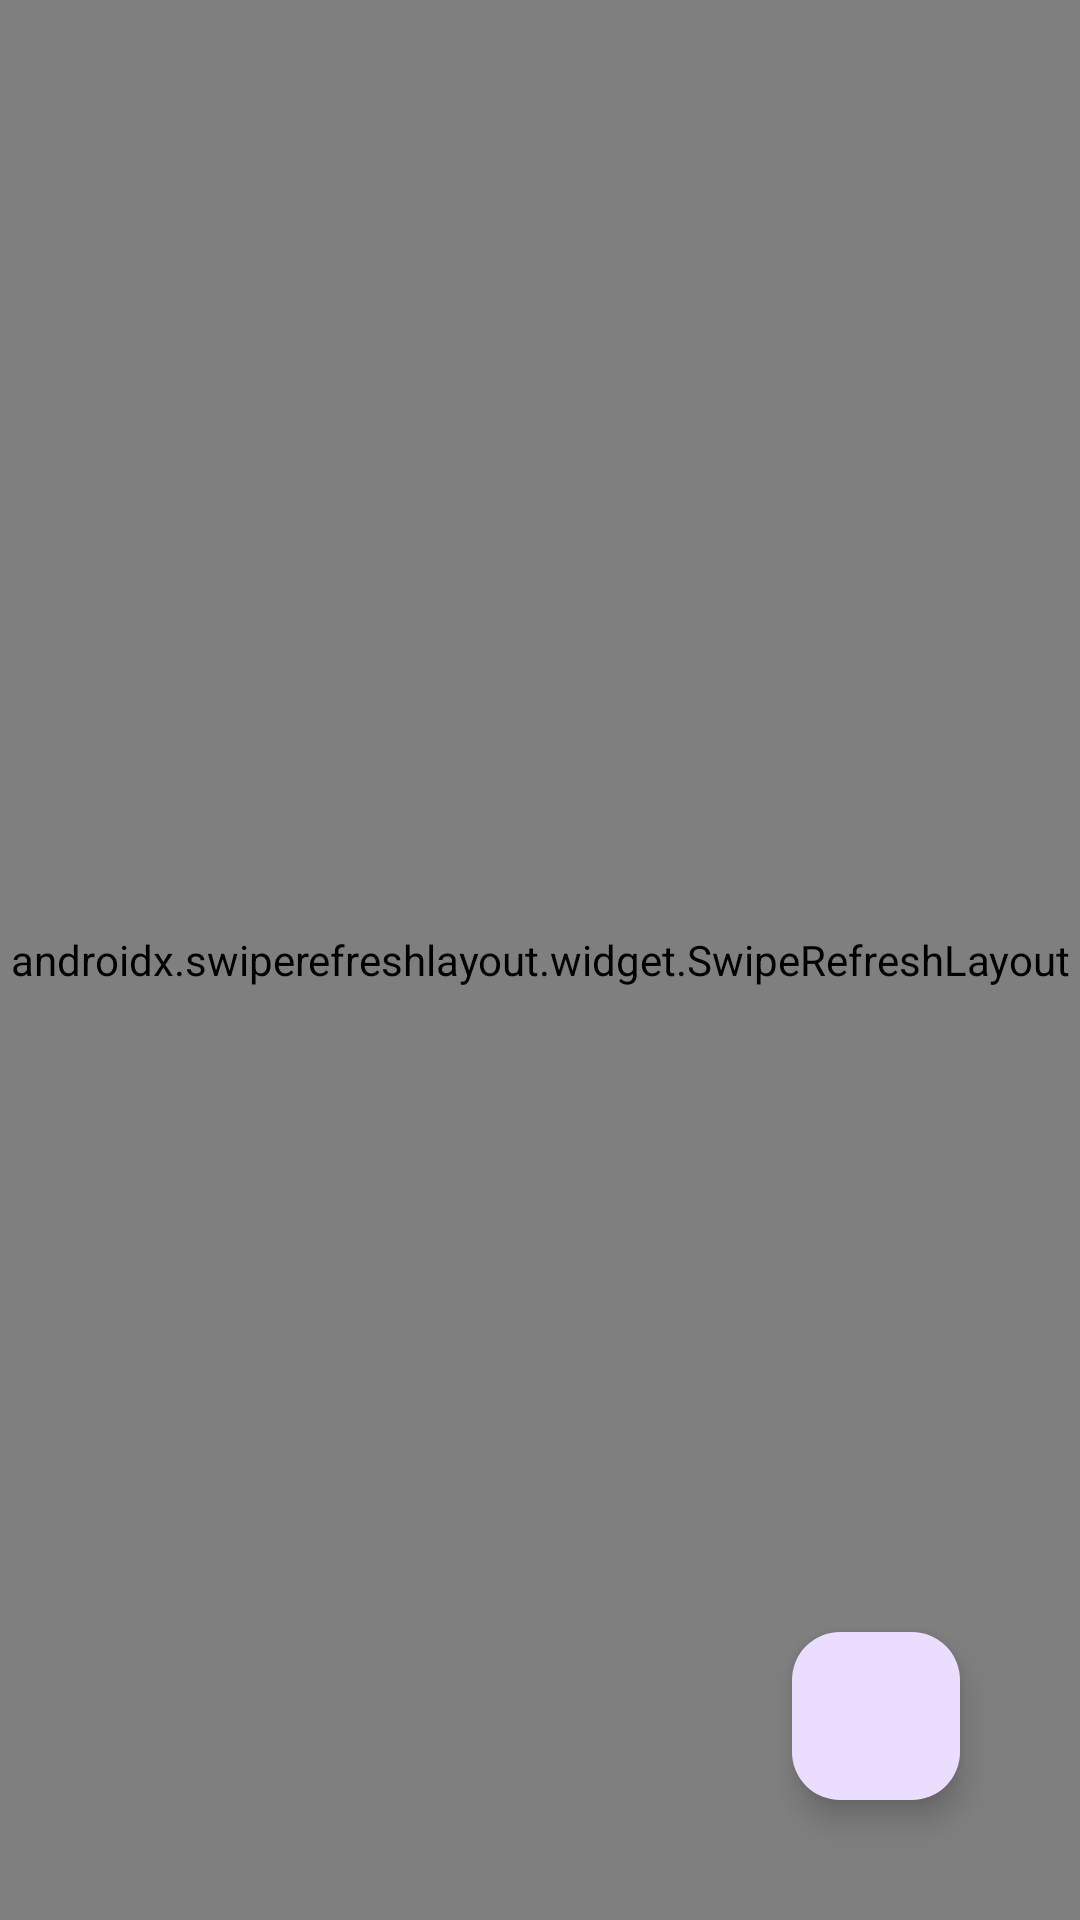

This screen was rendered from an Android layout file. Write that file and the resources it references.
<!-- AndroidManifest.xml: application theme Theme.NotesCleanArchitecture -->
<!-- res/layout/fragment_list.xml -->
<?xml version="1.0" encoding="utf-8"?>
<androidx.constraintlayout.widget.ConstraintLayout xmlns:android="http://schemas.android.com/apk/res/android"
    xmlns:app="http://schemas.android.com/apk/res-auto"
    android:layout_width="match_parent"
    android:layout_height="match_parent"
    xmlns:tools="http://schemas.android.com/tools">

    <androidx.swiperefreshlayout.widget.SwipeRefreshLayout
        android:id="@+id/swipeRefreshLayout"
        android:layout_width="match_parent"
        android:layout_height="0dp"
        app:layout_constraintBottom_toTopOf="@id/progressBar"
        app:layout_constraintTop_toTopOf="parent">

        <androidx.recyclerview.widget.RecyclerView
            android:id="@+id/rvNotes"
            android:layout_width="match_parent"
            android:layout_height="match_parent"
            app:layoutManager="androidx.recyclerview.widget.LinearLayoutManager" />
    </androidx.swiperefreshlayout.widget.SwipeRefreshLayout>

    <ProgressBar
        android:visibility="gone"
        android:id="@+id/progressBar"
        android:layout_width="wrap_content"
        android:layout_height="wrap_content"
        app:layout_constraintBottom_toBottomOf="parent"
        app:layout_constraintEnd_toEndOf="parent"
        app:layout_constraintStart_toStartOf="parent" />

    <com.google.android.material.floatingactionbutton.FloatingActionButton
        android:id="@+id/buttonAddNote"
        android:layout_width="wrap_content"
        android:layout_height="wrap_content"
        android:layout_marginEnd="40dp"
        android:layout_marginBottom="40dp"
        android:contentDescription="@null"
        android:src="@drawable/ic_create"
        app:layout_constraintBottom_toBottomOf="parent"
        app:layout_constraintEnd_toEndOf="parent" />

    <Button
        android:id="@+id/buttonTest"
        android:visibility="gone"
        tools:visibility="gone"
        app:layout_constraintStart_toStartOf="parent"
        app:layout_constraintTop_toTopOf="parent"
        android:layout_width="wrap_content"
        android:layout_height="wrap_content"/>
</androidx.constraintlayout.widget.ConstraintLayout>
<!-- resources referenced by this layout -->
<resources>
  <style name="Theme.NotesCleanArchitecture" parent="Theme.Material3.Light.NoActionBar">
          
          <item name="colorPrimary">#ddc9c8</item>
          <item name="colorPrimaryVariant">@color/teal_200</item>
          <item name="colorOnPrimary">@color/white</item>
          <item name="colorOnPrimaryContainer">@color/black</item>
          
          <item name="colorSecondary">#f8e5ec</item>
          <item name="colorSecondaryVariant">@color/teal_200</item>
          <item name="colorOnSecondary">@color/black</item>
      </style>
  <!-- not gathered from this repository: default colours our renderer supplied (Android Studio template values) -->
  <color name="teal_200">#FF03DAC5</color>
  <color name="black">#FF000000</color>
  <color name="white">#FFFFFFFF</color>
</resources>
